6-way image classification set "data" from GitHub (vaishgandikota-collab/Defect-detector); label vocabulary: crazing, inclusion, normal, pitted surface, rolled-in scale, scratches.

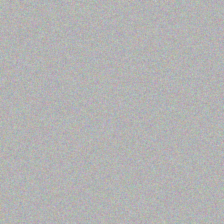
Label: normal

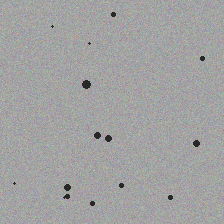
Label: pitted surface

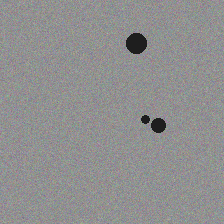
Label: inclusion

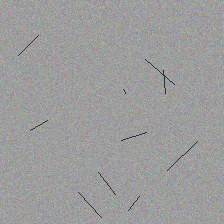
Label: crazing

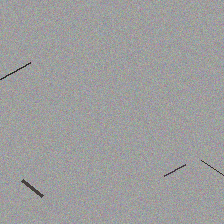
Label: scratches

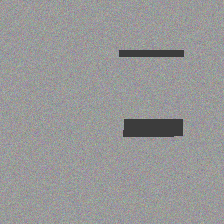
Label: rolled-in scale
